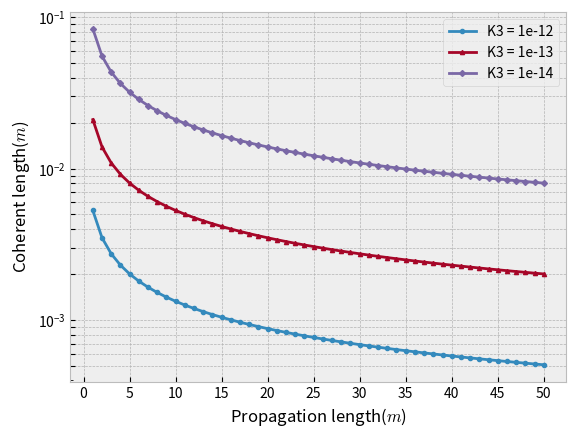

The matplotlib source for this figure:
# %%
import numpy as np
import matplotlib.pyplot as plt
import seaborn as sns
# sns.set()

# %%
K3_list = [1e-12, 1e-13, 1e-14]
lambda_ = 530e-9
L = np.linspace(1, 50, 50)
rho0_list = [np.power(44.2 * K3 * np.power(2*np.pi/lambda_,2) * L,-3/5) for K3 in K3_list ]

# %%
with plt.style.context('bmh'):
    markers = ['o', '^', 'D']
    for K3 in K3_list:
        plt.semilogy(L, rho0_list[K3_list.index(K3)], label = f"K3 = {K3}".format(), marker=markers[K3_list.index(K3)], ms=3)
    plt.xticks(np.linspace(0, 50, 11))
    ticks = np.concatenate([np.linspace(5e-4, 1e-3, 6), np.linspace(1e-3, 1e-2, 10)[1:], np.linspace(1e-2, 1e-1, 10)[1:]])
    plt.yticks(ticks)
    plt.legend()
    plt.xlabel(r"Propagation length($m$)")
    plt.ylabel(r"Coherent length($m$)")
    plt.show()



# %%
